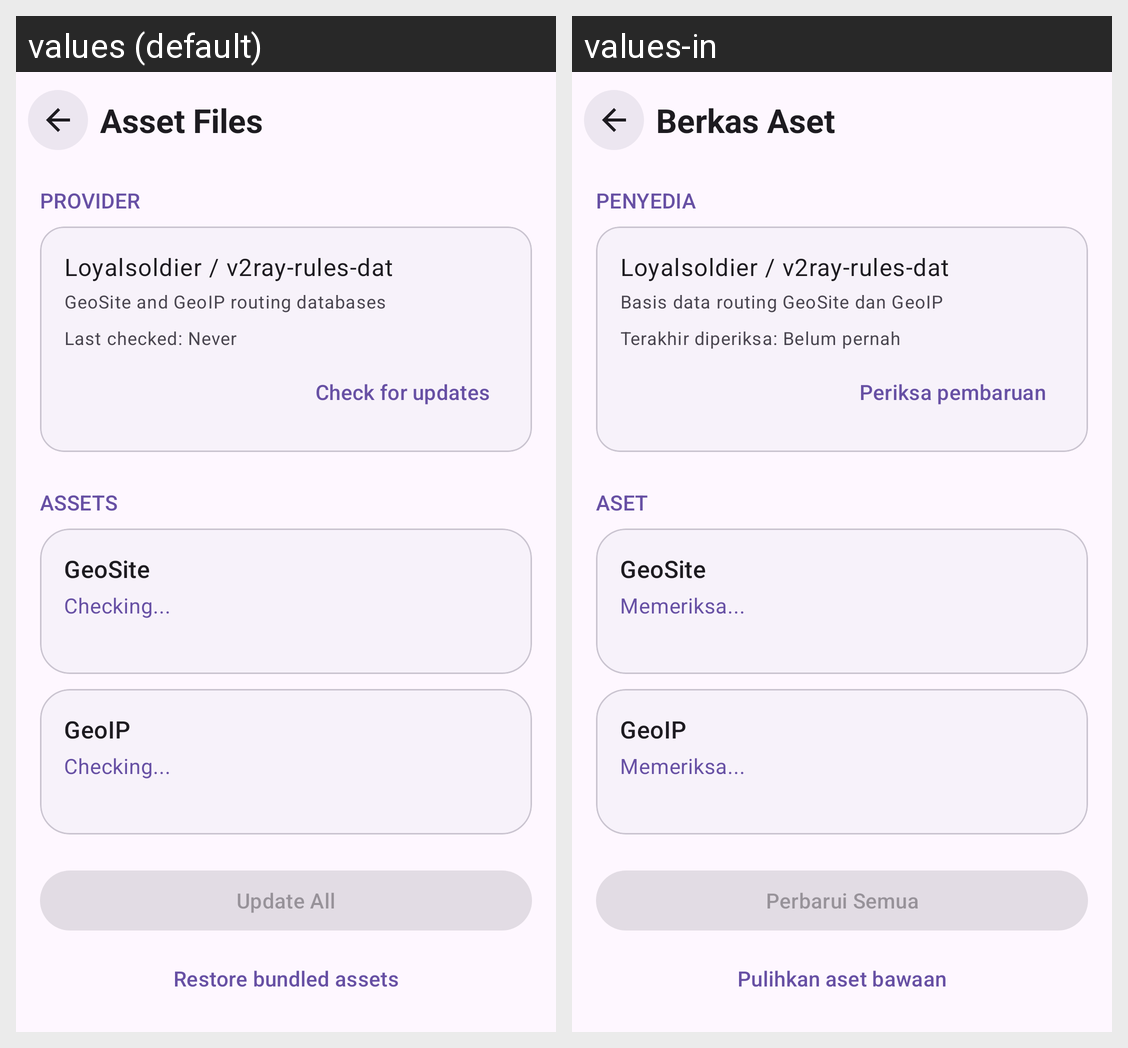

Locale-by-locale string values for the Android screen shown in this grid:
Android screen res/layout/activity_asset_files.xml rendered under 2 locales, left to right: values (default), values-in. Device: Nexus 5 (rendered at 1080×1920; each locale shown at half size, 540×960, under a caption strip naming it); theme Theme.Xelvra.
Strings drawn on this screen, with the default value and each locale's value (text and hints the layout hard-codes, and strings that could not be matched under every locale, appear in the picture but are not listed):

asset_files_title
  values: Asset Files
  values-in: Berkas Aset

asset_provider_section
  values: PROVIDER
  values-in: PENYEDIA

asset_provider_name
  values: Loyalsoldier / v2ray-rules-dat
  values-in: Loyalsoldier / v2ray-rules-dat

asset_provider_description
  values: GeoSite and GeoIP routing databases
  values-in: Basis data routing GeoSite dan GeoIP

asset_last_checked_never
  values: Last checked: Never
  values-in: Terakhir diperiksa: Belum pernah

asset_check_updates
  values: Check for updates
  values-in: Periksa pembaruan

asset_section
  values: ASSETS
  values-in: ASET

asset_geosite
  values: GeoSite
  values-in: GeoSite

asset_checking
  values: Checking...
  values-in: Memeriksa...

asset_geoip
  values: GeoIP
  values-in: GeoIP

asset_update_all
  values: Update All
  values-in: Perbarui Semua

asset_restore_bundled
  values: Restore bundled assets
  values-in: Pulihkan aset bawaan
